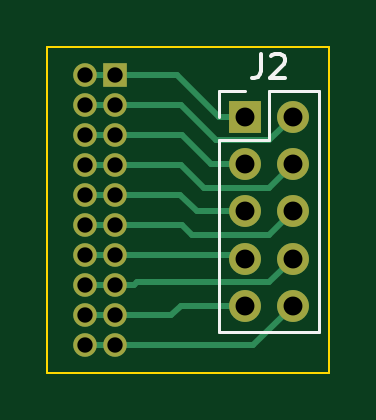
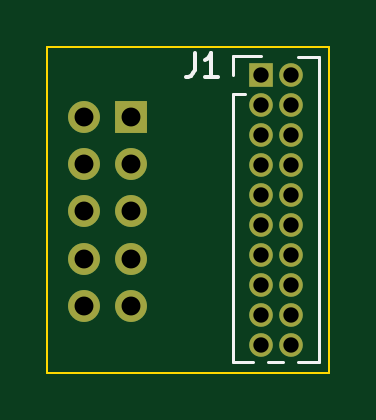
Circuit board: 11 layer files. Board 11.9 x 13.8 mm.
- bottom_copper: fz1_oled_IDC_adapter-B_Cu.gbr (1567 bytes)
- bottom_mask: fz1_oled_IDC_adapter-B_Mask.gbr (1368 bytes)
- paste: fz1_oled_IDC_adapter-B_Paste.gbr (499 bytes)
- bottom_silk: fz1_oled_IDC_adapter-B_Silkscreen.gbr (1498 bytes)
- outline: fz1_oled_IDC_adapter-Edge_Cuts.gbr (660 bytes)
- top_copper: fz1_oled_IDC_adapter-F_Cu.gbr (3638 bytes)
- top_mask: fz1_oled_IDC_adapter-F_Mask.gbr (1368 bytes)
- paste: fz1_oled_IDC_adapter-F_Paste.gbr (499 bytes)
- top_silk: fz1_oled_IDC_adapter-F_Silkscreen.gbr (1698 bytes)
- drill: fz1_oled_IDC_adapter-NPTH.drl (265 bytes)
- drill: fz1_oled_IDC_adapter-PTH.drl (843 bytes)

=== bottom_copper: fz1_oled_IDC_adapter-B_Cu.gbr ===
G04 #@! TF.GenerationSoftware,KiCad,Pcbnew,9.0.5*
G04 #@! TF.CreationDate,2025-10-28T09:42:00-07:00*
G04 #@! TF.ProjectId,fz1_oled_IDC_adapter,667a315f-6f6c-4656-945f-4944435f6164,rev?*
G04 #@! TF.SameCoordinates,Original*
G04 #@! TF.FileFunction,Copper,L2,Bot*
G04 #@! TF.FilePolarity,Positive*
%FSLAX46Y46*%
G04 Gerber Fmt 4.6, Leading zero omitted, Abs format (unit mm)*
G04 Created by KiCad (PCBNEW 9.0.5) date 2025-10-28 09:42:00*
%MOMM*%
%LPD*%
G01*
G04 APERTURE LIST*
G04 #@! TA.AperFunction,ComponentPad*
%ADD10R,1.350000X1.350000*%
G04 #@! TD*
G04 #@! TA.AperFunction,ComponentPad*
%ADD11C,1.350000*%
G04 #@! TD*
G04 #@! TA.AperFunction,ComponentPad*
%ADD12R,1.000000X1.000000*%
G04 #@! TD*
G04 #@! TA.AperFunction,ComponentPad*
%ADD13C,1.000000*%
G04 #@! TD*
G04 APERTURE END LIST*
D10*
X165475000Y-67200000D03*
D11*
X167475000Y-67200000D03*
X165475000Y-69200000D03*
X167475000Y-69200000D03*
X165475000Y-71200000D03*
X167475000Y-71200000D03*
X165475000Y-73200000D03*
X167475000Y-73200000D03*
X165475000Y-75200000D03*
X167475000Y-75200000D03*
D12*
X159970000Y-65425000D03*
D13*
X158700000Y-65425000D03*
X159970000Y-66695000D03*
X158700000Y-66695000D03*
X159970000Y-67965000D03*
X158700000Y-67965000D03*
X159970000Y-69235000D03*
X158700000Y-69235000D03*
X159970000Y-70505000D03*
X158700000Y-70505000D03*
X159970000Y-71775000D03*
X158700000Y-71775000D03*
X159970000Y-73045000D03*
X158700000Y-73045000D03*
X159970000Y-74315000D03*
X158700000Y-74315000D03*
X159970000Y-75585000D03*
X158700000Y-75585000D03*
X159970000Y-76855000D03*
X158700000Y-76855000D03*
M02*

=== bottom_mask: fz1_oled_IDC_adapter-B_Mask.gbr ===
G04 #@! TF.GenerationSoftware,KiCad,Pcbnew,9.0.5*
G04 #@! TF.CreationDate,2025-10-28T09:42:00-07:00*
G04 #@! TF.ProjectId,fz1_oled_IDC_adapter,667a315f-6f6c-4656-945f-4944435f6164,rev?*
G04 #@! TF.SameCoordinates,Original*
G04 #@! TF.FileFunction,Soldermask,Bot*
G04 #@! TF.FilePolarity,Negative*
%FSLAX46Y46*%
G04 Gerber Fmt 4.6, Leading zero omitted, Abs format (unit mm)*
G04 Created by KiCad (PCBNEW 9.0.5) date 2025-10-28 09:42:00*
%MOMM*%
%LPD*%
G01*
G04 APERTURE LIST*
%ADD10R,1.350000X1.350000*%
%ADD11C,1.350000*%
%ADD12R,1.000000X1.000000*%
%ADD13C,1.000000*%
G04 APERTURE END LIST*
D10*
X165475000Y-67200000D03*
D11*
X167475000Y-67200000D03*
X165475000Y-69200000D03*
X167475000Y-69200000D03*
X165475000Y-71200000D03*
X167475000Y-71200000D03*
X165475000Y-73200000D03*
X167475000Y-73200000D03*
X165475000Y-75200000D03*
X167475000Y-75200000D03*
D12*
X159970000Y-65425000D03*
D13*
X158700000Y-65425000D03*
X159970000Y-66695000D03*
X158700000Y-66695000D03*
X159970000Y-67965000D03*
X158700000Y-67965000D03*
X159970000Y-69235000D03*
X158700000Y-69235000D03*
X159970000Y-70505000D03*
X158700000Y-70505000D03*
X159970000Y-71775000D03*
X158700000Y-71775000D03*
X159970000Y-73045000D03*
X158700000Y-73045000D03*
X159970000Y-74315000D03*
X158700000Y-74315000D03*
X159970000Y-75585000D03*
X158700000Y-75585000D03*
X159970000Y-76855000D03*
X158700000Y-76855000D03*
M02*

=== paste: fz1_oled_IDC_adapter-B_Paste.gbr ===
G04 #@! TF.GenerationSoftware,KiCad,Pcbnew,9.0.5*
G04 #@! TF.CreationDate,2025-10-28T09:42:00-07:00*
G04 #@! TF.ProjectId,fz1_oled_IDC_adapter,667a315f-6f6c-4656-945f-4944435f6164,rev?*
G04 #@! TF.SameCoordinates,Original*
G04 #@! TF.FileFunction,Paste,Bot*
G04 #@! TF.FilePolarity,Positive*
%FSLAX46Y46*%
G04 Gerber Fmt 4.6, Leading zero omitted, Abs format (unit mm)*
G04 Created by KiCad (PCBNEW 9.0.5) date 2025-10-28 09:42:00*
%MOMM*%
%LPD*%
G01*
G04 APERTURE LIST*
G04 APERTURE END LIST*
M02*

=== bottom_silk: fz1_oled_IDC_adapter-B_Silkscreen.gbr ===
G04 #@! TF.GenerationSoftware,KiCad,Pcbnew,9.0.5*
G04 #@! TF.CreationDate,2025-10-28T09:42:00-07:00*
G04 #@! TF.ProjectId,fz1_oled_IDC_adapter,667a315f-6f6c-4656-945f-4944435f6164,rev?*
G04 #@! TF.SameCoordinates,Original*
G04 #@! TF.FileFunction,Legend,Bot*
G04 #@! TF.FilePolarity,Positive*
%FSLAX46Y46*%
G04 Gerber Fmt 4.6, Leading zero omitted, Abs format (unit mm)*
G04 Created by KiCad (PCBNEW 9.0.5) date 2025-10-28 09:42:00*
%MOMM*%
%LPD*%
G01*
G04 APERTURE LIST*
%ADD10C,0.150000*%
%ADD11C,0.120000*%
G04 APERTURE END LIST*
D10*
X162783333Y-64504819D02*
X162783333Y-65219104D01*
X162783333Y-65219104D02*
X162830952Y-65361961D01*
X162830952Y-65361961D02*
X162926190Y-65457200D01*
X162926190Y-65457200D02*
X163069047Y-65504819D01*
X163069047Y-65504819D02*
X163164285Y-65504819D01*
X161783333Y-65504819D02*
X162354761Y-65504819D01*
X162069047Y-65504819D02*
X162069047Y-64504819D01*
X162069047Y-64504819D02*
X162164285Y-64647676D01*
X162164285Y-64647676D02*
X162259523Y-64742914D01*
X162259523Y-64742914D02*
X162354761Y-64790533D01*
D11*
X157520000Y-64680000D02*
X157520000Y-77600000D01*
X158382077Y-64680000D02*
X157520000Y-64680000D01*
X158382077Y-77600000D02*
X157520000Y-77600000D01*
X159652077Y-77600000D02*
X159017923Y-77600000D01*
X161150000Y-64615000D02*
X159970000Y-64615000D01*
X161150000Y-65425000D02*
X161150000Y-64615000D01*
X161150000Y-66235000D02*
X160636708Y-66235000D01*
X161150000Y-66235000D02*
X161150000Y-77600000D01*
X161150000Y-77600000D02*
X160287923Y-77600000D01*
M02*

=== outline: fz1_oled_IDC_adapter-Edge_Cuts.gbr ===
G04 #@! TF.GenerationSoftware,KiCad,Pcbnew,9.0.5*
G04 #@! TF.CreationDate,2025-10-28T09:42:00-07:00*
G04 #@! TF.ProjectId,fz1_oled_IDC_adapter,667a315f-6f6c-4656-945f-4944435f6164,rev?*
G04 #@! TF.SameCoordinates,Original*
G04 #@! TF.FileFunction,Profile,NP*
%FSLAX46Y46*%
G04 Gerber Fmt 4.6, Leading zero omitted, Abs format (unit mm)*
G04 Created by KiCad (PCBNEW 9.0.5) date 2025-10-28 09:42:00*
%MOMM*%
%LPD*%
G01*
G04 APERTURE LIST*
G04 #@! TA.AperFunction,Profile*
%ADD10C,0.100000*%
G04 #@! TD*
G04 APERTURE END LIST*
D10*
X157100000Y-64250000D02*
X169025000Y-64250000D01*
X169025000Y-78025000D01*
X157100000Y-78025000D01*
X157100000Y-64250000D01*
M02*

=== top_copper: fz1_oled_IDC_adapter-F_Cu.gbr ===
G04 #@! TF.GenerationSoftware,KiCad,Pcbnew,9.0.5*
G04 #@! TF.CreationDate,2025-10-28T09:42:00-07:00*
G04 #@! TF.ProjectId,fz1_oled_IDC_adapter,667a315f-6f6c-4656-945f-4944435f6164,rev?*
G04 #@! TF.SameCoordinates,Original*
G04 #@! TF.FileFunction,Copper,L1,Top*
G04 #@! TF.FilePolarity,Positive*
%FSLAX46Y46*%
G04 Gerber Fmt 4.6, Leading zero omitted, Abs format (unit mm)*
G04 Created by KiCad (PCBNEW 9.0.5) date 2025-10-28 09:42:00*
%MOMM*%
%LPD*%
G01*
G04 APERTURE LIST*
G04 #@! TA.AperFunction,ComponentPad*
%ADD10R,1.350000X1.350000*%
G04 #@! TD*
G04 #@! TA.AperFunction,ComponentPad*
%ADD11C,1.350000*%
G04 #@! TD*
G04 #@! TA.AperFunction,ComponentPad*
%ADD12R,1.000000X1.000000*%
G04 #@! TD*
G04 #@! TA.AperFunction,ComponentPad*
%ADD13C,1.000000*%
G04 #@! TD*
G04 #@! TA.AperFunction,Conductor*
%ADD14C,0.250000*%
G04 #@! TD*
G04 APERTURE END LIST*
D10*
X165475000Y-67200000D03*
D11*
X167475000Y-67200000D03*
X165475000Y-69200000D03*
X167475000Y-69200000D03*
X165475000Y-71200000D03*
X167475000Y-71200000D03*
X165475000Y-73200000D03*
X167475000Y-73200000D03*
X165475000Y-75200000D03*
X167475000Y-75200000D03*
D12*
X159970000Y-65425000D03*
D13*
X158700000Y-65425000D03*
X159970000Y-66695000D03*
X158700000Y-66695000D03*
X159970000Y-67965000D03*
X158700000Y-67965000D03*
X159970000Y-69235000D03*
X158700000Y-69235000D03*
X159970000Y-70505000D03*
X158700000Y-70505000D03*
X159970000Y-71775000D03*
X158700000Y-71775000D03*
X159970000Y-73045000D03*
X158700000Y-73045000D03*
X159970000Y-74315000D03*
X158700000Y-74315000D03*
X159970000Y-75585000D03*
X158700000Y-75585000D03*
X159970000Y-76855000D03*
X158700000Y-76855000D03*
D14*
X162730000Y-70505000D02*
X163425000Y-71200000D01*
X163425000Y-71200000D02*
X165475000Y-71200000D01*
X159970000Y-70505000D02*
X162730000Y-70505000D01*
X158700000Y-70505000D02*
X159970000Y-70505000D01*
X165820000Y-76855000D02*
X159970000Y-76855000D01*
X158700000Y-76855000D02*
X159970000Y-76855000D01*
X167475000Y-75200000D02*
X165820000Y-76855000D01*
X162735000Y-75200000D02*
X162350000Y-75585000D01*
X165475000Y-75200000D02*
X162735000Y-75200000D01*
X158700000Y-75585000D02*
X162350000Y-75585000D01*
X160785000Y-74315000D02*
X160900000Y-74200000D01*
X160900000Y-74200000D02*
X166475000Y-74200000D01*
X158700000Y-74315000D02*
X159970000Y-74315000D01*
X159970000Y-74315000D02*
X160785000Y-74315000D01*
X166475000Y-74200000D02*
X167475000Y-73200000D01*
X158700000Y-74315000D02*
X158815000Y-74200000D01*
X165320000Y-73045000D02*
X165475000Y-73200000D01*
X158700000Y-73045000D02*
X165320000Y-73045000D01*
X159970000Y-66695000D02*
X162745000Y-66695000D01*
X166475000Y-68200000D02*
X167475000Y-67200000D01*
X164250000Y-68200000D02*
X166475000Y-68200000D01*
X158700000Y-66695000D02*
X159970000Y-66695000D01*
X162745000Y-66695000D02*
X164250000Y-68200000D01*
X167475000Y-69200000D02*
X166475000Y-70200000D01*
X166475000Y-70200000D02*
X163725000Y-70200000D01*
X163725000Y-70200000D02*
X162760000Y-69235000D01*
X162760000Y-69235000D02*
X159970000Y-69235000D01*
X158700000Y-69235000D02*
X159970000Y-69235000D01*
X158700000Y-67965000D02*
X159970000Y-67965000D01*
X162790000Y-67965000D02*
X164025000Y-69200000D01*
X164025000Y-69200000D02*
X165475000Y-69200000D01*
X159970000Y-67965000D02*
X162790000Y-67965000D01*
X159970000Y-71775000D02*
X162800000Y-71775000D01*
X162800000Y-71775000D02*
X163225000Y-72200000D01*
X158700000Y-71775000D02*
X159970000Y-71775000D01*
X163225000Y-72200000D02*
X166475000Y-72200000D01*
X166475000Y-72200000D02*
X167475000Y-71200000D01*
X164375000Y-67200000D02*
X165475000Y-67200000D01*
X158700000Y-65425000D02*
X162600000Y-65425000D01*
X162600000Y-65425000D02*
X164375000Y-67200000D01*
M02*

=== top_mask: fz1_oled_IDC_adapter-F_Mask.gbr ===
G04 #@! TF.GenerationSoftware,KiCad,Pcbnew,9.0.5*
G04 #@! TF.CreationDate,2025-10-28T09:42:00-07:00*
G04 #@! TF.ProjectId,fz1_oled_IDC_adapter,667a315f-6f6c-4656-945f-4944435f6164,rev?*
G04 #@! TF.SameCoordinates,Original*
G04 #@! TF.FileFunction,Soldermask,Top*
G04 #@! TF.FilePolarity,Negative*
%FSLAX46Y46*%
G04 Gerber Fmt 4.6, Leading zero omitted, Abs format (unit mm)*
G04 Created by KiCad (PCBNEW 9.0.5) date 2025-10-28 09:42:00*
%MOMM*%
%LPD*%
G01*
G04 APERTURE LIST*
%ADD10R,1.350000X1.350000*%
%ADD11C,1.350000*%
%ADD12R,1.000000X1.000000*%
%ADD13C,1.000000*%
G04 APERTURE END LIST*
D10*
X165475000Y-67200000D03*
D11*
X167475000Y-67200000D03*
X165475000Y-69200000D03*
X167475000Y-69200000D03*
X165475000Y-71200000D03*
X167475000Y-71200000D03*
X165475000Y-73200000D03*
X167475000Y-73200000D03*
X165475000Y-75200000D03*
X167475000Y-75200000D03*
D12*
X159970000Y-65425000D03*
D13*
X158700000Y-65425000D03*
X159970000Y-66695000D03*
X158700000Y-66695000D03*
X159970000Y-67965000D03*
X158700000Y-67965000D03*
X159970000Y-69235000D03*
X158700000Y-69235000D03*
X159970000Y-70505000D03*
X158700000Y-70505000D03*
X159970000Y-71775000D03*
X158700000Y-71775000D03*
X159970000Y-73045000D03*
X158700000Y-73045000D03*
X159970000Y-74315000D03*
X158700000Y-74315000D03*
X159970000Y-75585000D03*
X158700000Y-75585000D03*
X159970000Y-76855000D03*
X158700000Y-76855000D03*
M02*

=== paste: fz1_oled_IDC_adapter-F_Paste.gbr ===
G04 #@! TF.GenerationSoftware,KiCad,Pcbnew,9.0.5*
G04 #@! TF.CreationDate,2025-10-28T09:42:00-07:00*
G04 #@! TF.ProjectId,fz1_oled_IDC_adapter,667a315f-6f6c-4656-945f-4944435f6164,rev?*
G04 #@! TF.SameCoordinates,Original*
G04 #@! TF.FileFunction,Paste,Top*
G04 #@! TF.FilePolarity,Positive*
%FSLAX46Y46*%
G04 Gerber Fmt 4.6, Leading zero omitted, Abs format (unit mm)*
G04 Created by KiCad (PCBNEW 9.0.5) date 2025-10-28 09:42:00*
%MOMM*%
%LPD*%
G01*
G04 APERTURE LIST*
G04 APERTURE END LIST*
M02*

=== top_silk: fz1_oled_IDC_adapter-F_Silkscreen.gbr ===
G04 #@! TF.GenerationSoftware,KiCad,Pcbnew,9.0.5*
G04 #@! TF.CreationDate,2025-10-28T09:42:00-07:00*
G04 #@! TF.ProjectId,fz1_oled_IDC_adapter,667a315f-6f6c-4656-945f-4944435f6164,rev?*
G04 #@! TF.SameCoordinates,Original*
G04 #@! TF.FileFunction,Legend,Top*
G04 #@! TF.FilePolarity,Positive*
%FSLAX46Y46*%
G04 Gerber Fmt 4.6, Leading zero omitted, Abs format (unit mm)*
G04 Created by KiCad (PCBNEW 9.0.5) date 2025-10-28 09:42:00*
%MOMM*%
%LPD*%
G01*
G04 APERTURE LIST*
%ADD10C,0.150000*%
%ADD11C,0.120000*%
G04 APERTURE END LIST*
D10*
X166141666Y-64544819D02*
X166141666Y-65259104D01*
X166141666Y-65259104D02*
X166094047Y-65401961D01*
X166094047Y-65401961D02*
X165998809Y-65497200D01*
X165998809Y-65497200D02*
X165855952Y-65544819D01*
X165855952Y-65544819D02*
X165760714Y-65544819D01*
X166570238Y-64640057D02*
X166617857Y-64592438D01*
X166617857Y-64592438D02*
X166713095Y-64544819D01*
X166713095Y-64544819D02*
X166951190Y-64544819D01*
X166951190Y-64544819D02*
X167046428Y-64592438D01*
X167046428Y-64592438D02*
X167094047Y-64640057D01*
X167094047Y-64640057D02*
X167141666Y-64735295D01*
X167141666Y-64735295D02*
X167141666Y-64830533D01*
X167141666Y-64830533D02*
X167094047Y-64973390D01*
X167094047Y-64973390D02*
X166522619Y-65544819D01*
X166522619Y-65544819D02*
X167141666Y-65544819D01*
D11*
X164365000Y-66090000D02*
X165475000Y-66090000D01*
X164365000Y-67200000D02*
X164365000Y-66090000D01*
X164365000Y-68200000D02*
X164365000Y-76310000D01*
X164365000Y-68200000D02*
X166475000Y-68200000D01*
X164365000Y-76310000D02*
X168585000Y-76310000D01*
X166475000Y-66090000D02*
X168585000Y-66090000D01*
X166475000Y-68200000D02*
X166475000Y-66090000D01*
X168585000Y-66090000D02*
X168585000Y-76310000D01*
M02*

=== drill: fz1_oled_IDC_adapter-NPTH.drl ===
M48
; DRILL file {KiCad 9.0.5} date 2025-10-28T09:42:02-0700
; FORMAT={-:-/ absolute / inch / decimal}
; #@! TF.CreationDate,2025-10-28T09:42:02-07:00
; #@! TF.GenerationSoftware,Kicad,Pcbnew,9.0.5
; #@! TF.FileFunction,NonPlated,1,2,NPTH
FMAT,2
INCH
%
G90
G05
M30

=== drill: fz1_oled_IDC_adapter-PTH.drl ===
M48
; DRILL file {KiCad 9.0.5} date 2025-10-28T09:42:02-0700
; FORMAT={-:-/ absolute / inch / decimal}
; #@! TF.CreationDate,2025-10-28T09:42:02-07:00
; #@! TF.GenerationSoftware,Kicad,Pcbnew,9.0.5
; #@! TF.FileFunction,Plated,1,2,PTH
FMAT,2
INCH
; #@! TA.AperFunction,Plated,PTH,ComponentDrill
T1C0.0256
; #@! TA.AperFunction,Plated,PTH,ComponentDrill
T2C0.0315
%
G90
G05
T1
X6.248Y-2.5758
X6.248Y-2.6258
X6.248Y-2.6758
X6.248Y-2.7258
X6.248Y-2.7758
X6.248Y-2.8258
X6.248Y-2.8758
X6.248Y-2.9258
X6.248Y-2.9758
X6.248Y-3.0258
X6.298Y-2.5758
X6.298Y-2.6258
X6.298Y-2.6758
X6.298Y-2.7258
X6.298Y-2.7758
X6.298Y-2.8258
X6.298Y-2.8758
X6.298Y-2.9258
X6.298Y-2.9758
X6.298Y-3.0258
T2
X6.5148Y-2.6457
X6.5148Y-2.7244
X6.5148Y-2.8031
X6.5148Y-2.8819
X6.5148Y-2.9606
X6.5935Y-2.6457
X6.5935Y-2.7244
X6.5935Y-2.8031
X6.5935Y-2.8819
X6.5935Y-2.9606
M30
